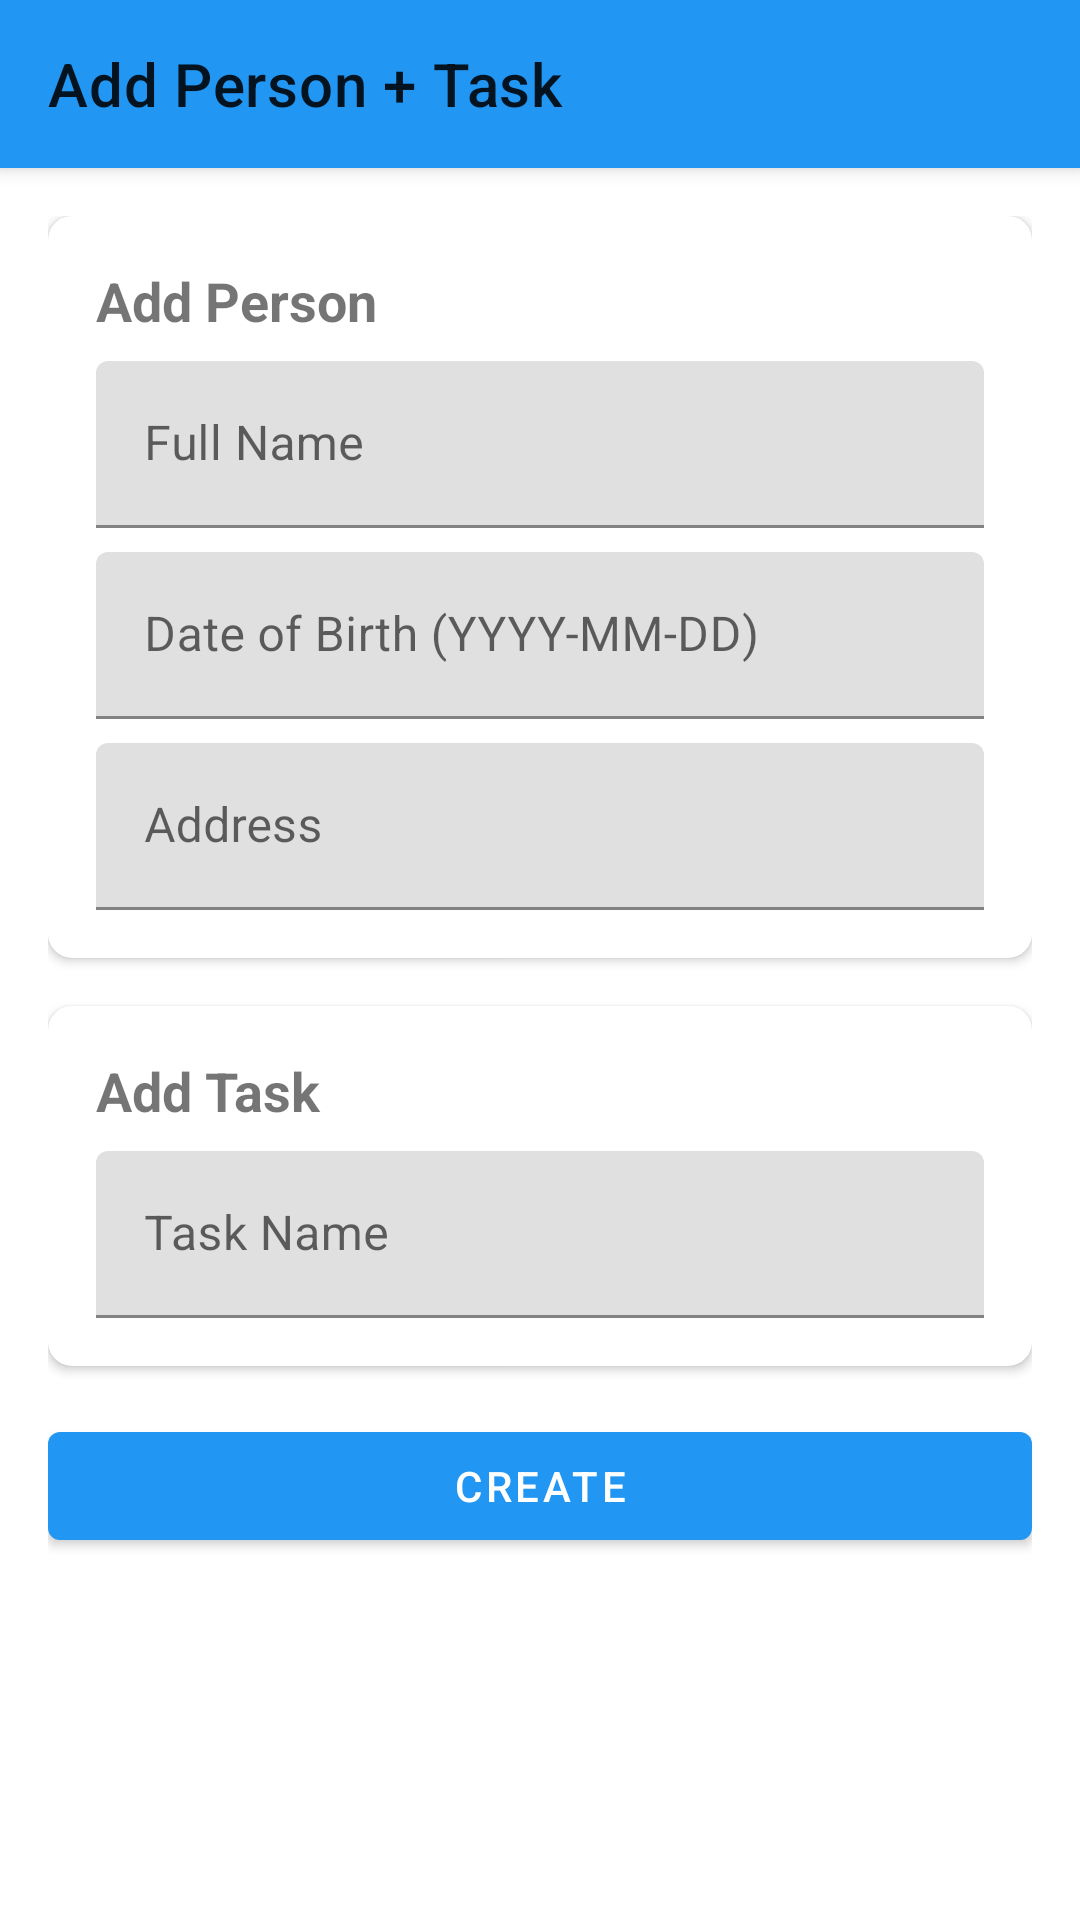

Layout XML and referenced resources for this Android screen:
<!-- AndroidManifest.xml: activity theme Theme.AndroidWebapp.NoActionBar -->
<!-- res/layout/activity_create_all.xml -->
<?xml version="1.0" encoding="utf-8"?>
<androidx.coordinatorlayout.widget.CoordinatorLayout xmlns:android="http://schemas.android.com/apk/res/android"
    xmlns:app="http://schemas.android.com/apk/res-auto"
    android:layout_width="match_parent"
    android:layout_height="match_parent">

    <com.google.android.material.appbar.AppBarLayout
        android:layout_width="match_parent"
        android:layout_height="wrap_content">

        <androidx.appcompat.widget.Toolbar
            android:id="@+id/toolbar"
            android:layout_width="match_parent"
            android:layout_height="?attr/actionBarSize"
            android:background="?attr/colorPrimary"
            app:title="Add Person + Task" />
    </com.google.android.material.appbar.AppBarLayout>

    <androidx.core.widget.NestedScrollView
        android:layout_width="match_parent"
        android:layout_height="match_parent"
        app:layout_behavior="@string/appbar_scrolling_view_behavior">

        <LinearLayout
            android:layout_width="match_parent"
            android:layout_height="wrap_content"
            android:orientation="vertical"
            android:padding="16dp">

            <com.google.android.material.card.MaterialCardView
                android:layout_width="match_parent"
                android:layout_height="wrap_content"
                android:layout_marginBottom="16dp"
                app:cardCornerRadius="8dp"
                app:cardElevation="2dp">

                <LinearLayout
                    android:layout_width="match_parent"
                    android:layout_height="wrap_content"
                    android:orientation="vertical"
                    android:padding="16dp">

                    <TextView
                        android:layout_width="match_parent"
                        android:layout_height="wrap_content"
                        android:text="Add Person"
                        android:textSize="18sp"
                        android:textStyle="bold"
                        android:layout_marginBottom="8dp" />

                    <com.google.android.material.textfield.TextInputLayout
                        android:layout_width="match_parent"
                        android:layout_height="wrap_content"
                        android:layout_marginBottom="8dp">
                        <com.google.android.material.textfield.TextInputEditText
                            android:id="@+id/etFullName"
                            android:layout_width="match_parent"
                            android:layout_height="wrap_content"
                            android:hint="Full Name" />
                    </com.google.android.material.textfield.TextInputLayout>

                    <com.google.android.material.textfield.TextInputLayout
                        android:layout_width="match_parent"
                        android:layout_height="wrap_content"
                        android:layout_marginBottom="8dp">
                        <com.google.android.material.textfield.TextInputEditText
                            android:id="@+id/etDateOfBirth"
                            android:layout_width="match_parent"
                            android:layout_height="wrap_content"
                            android:hint="Date of Birth (YYYY-MM-DD)" />
                    </com.google.android.material.textfield.TextInputLayout>

                    <com.google.android.material.textfield.TextInputLayout
                        android:layout_width="match_parent"
                        android:layout_height="wrap_content">
                        <com.google.android.material.textfield.TextInputEditText
                            android:id="@+id/etAddress"
                            android:layout_width="match_parent"
                            android:layout_height="wrap_content"
                            android:hint="Address" />
                    </com.google.android.material.textfield.TextInputLayout>
                </LinearLayout>
            </com.google.android.material.card.MaterialCardView>

            <com.google.android.material.card.MaterialCardView
                android:layout_width="match_parent"
                android:layout_height="wrap_content"
                android:layout_marginBottom="16dp"
                app:cardCornerRadius="8dp"
                app:cardElevation="2dp">

                <LinearLayout
                    android:layout_width="match_parent"
                    android:layout_height="wrap_content"
                    android:orientation="vertical"
                    android:padding="16dp">

                    <TextView
                        android:layout_width="match_parent"
                        android:layout_height="wrap_content"
                        android:text="Add Task"
                        android:textSize="18sp"
                        android:textStyle="bold"
                        android:layout_marginBottom="8dp" />

                    <com.google.android.material.textfield.TextInputLayout
                        android:layout_width="match_parent"
                        android:layout_height="wrap_content">
                        <com.google.android.material.textfield.TextInputEditText
                            android:id="@+id/etTaskName"
                            android:layout_width="match_parent"
                            android:layout_height="wrap_content"
                            android:hint="Task Name" />
                    </com.google.android.material.textfield.TextInputLayout>
                </LinearLayout>
            </com.google.android.material.card.MaterialCardView>

            <com.google.android.material.button.MaterialButton
                android:id="@+id/btnCreate"
                android:layout_width="match_parent"
                android:layout_height="wrap_content"
                android:text="Create" />

            <ProgressBar
                android:id="@+id/progressBar"
                android:layout_width="wrap_content"
                android:layout_height="wrap_content"
                android:layout_gravity="center"
                android:layout_marginTop="16dp"
                android:visibility="gone" />
        </LinearLayout>
    </androidx.core.widget.NestedScrollView>
</androidx.coordinatorlayout.widget.CoordinatorLayout>
<!-- resources referenced by this layout -->
<resources>
  <style name="Theme.AndroidWebapp.NoActionBar">
          <item name="windowActionBar">false</item>
          <item name="windowNoTitle">true</item>
      </style>
</resources>
